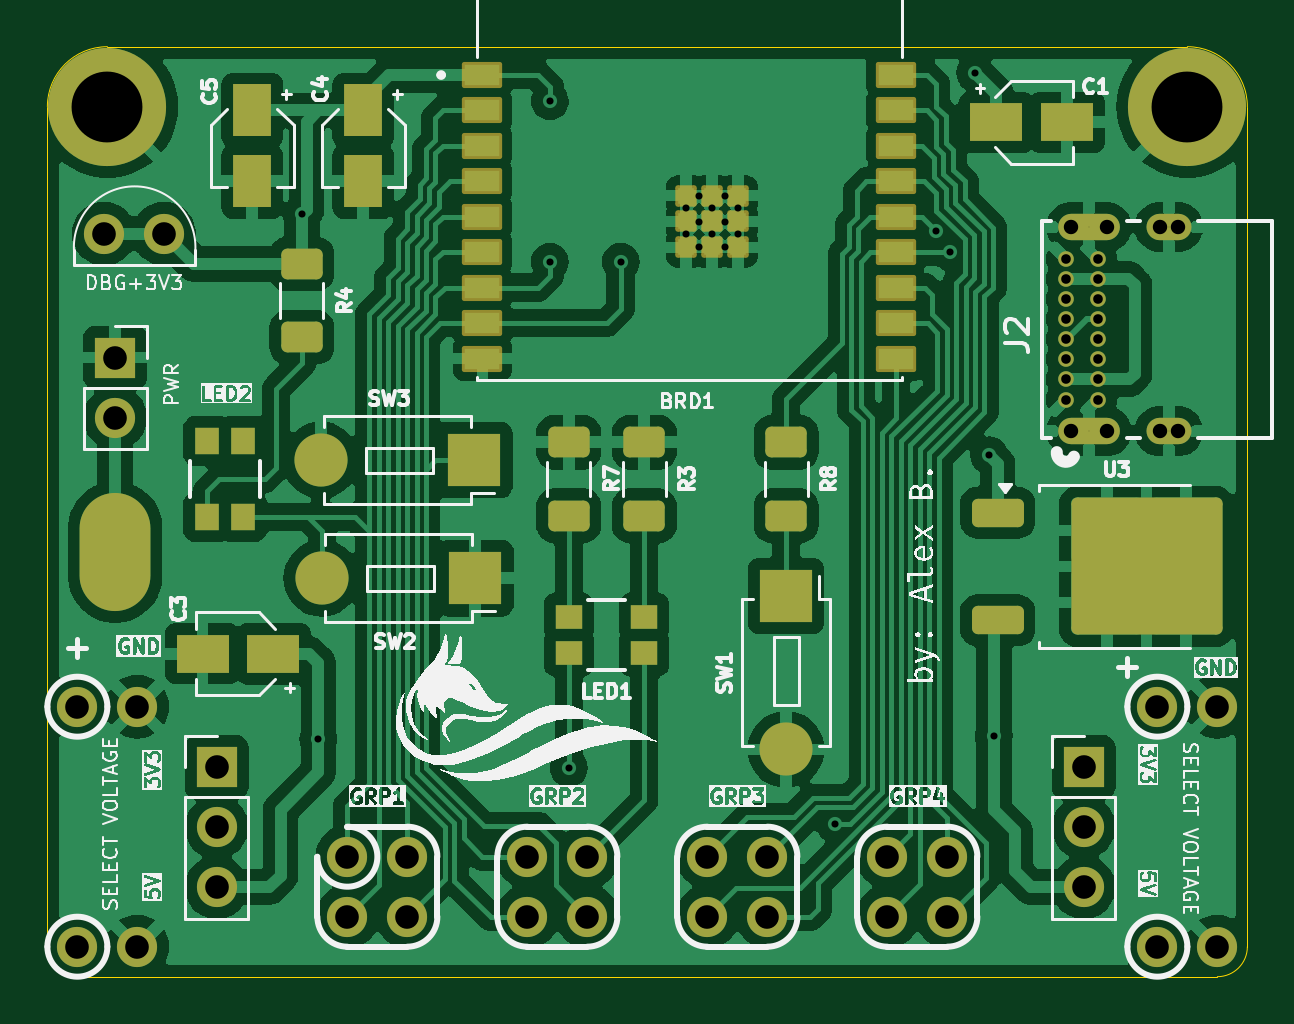
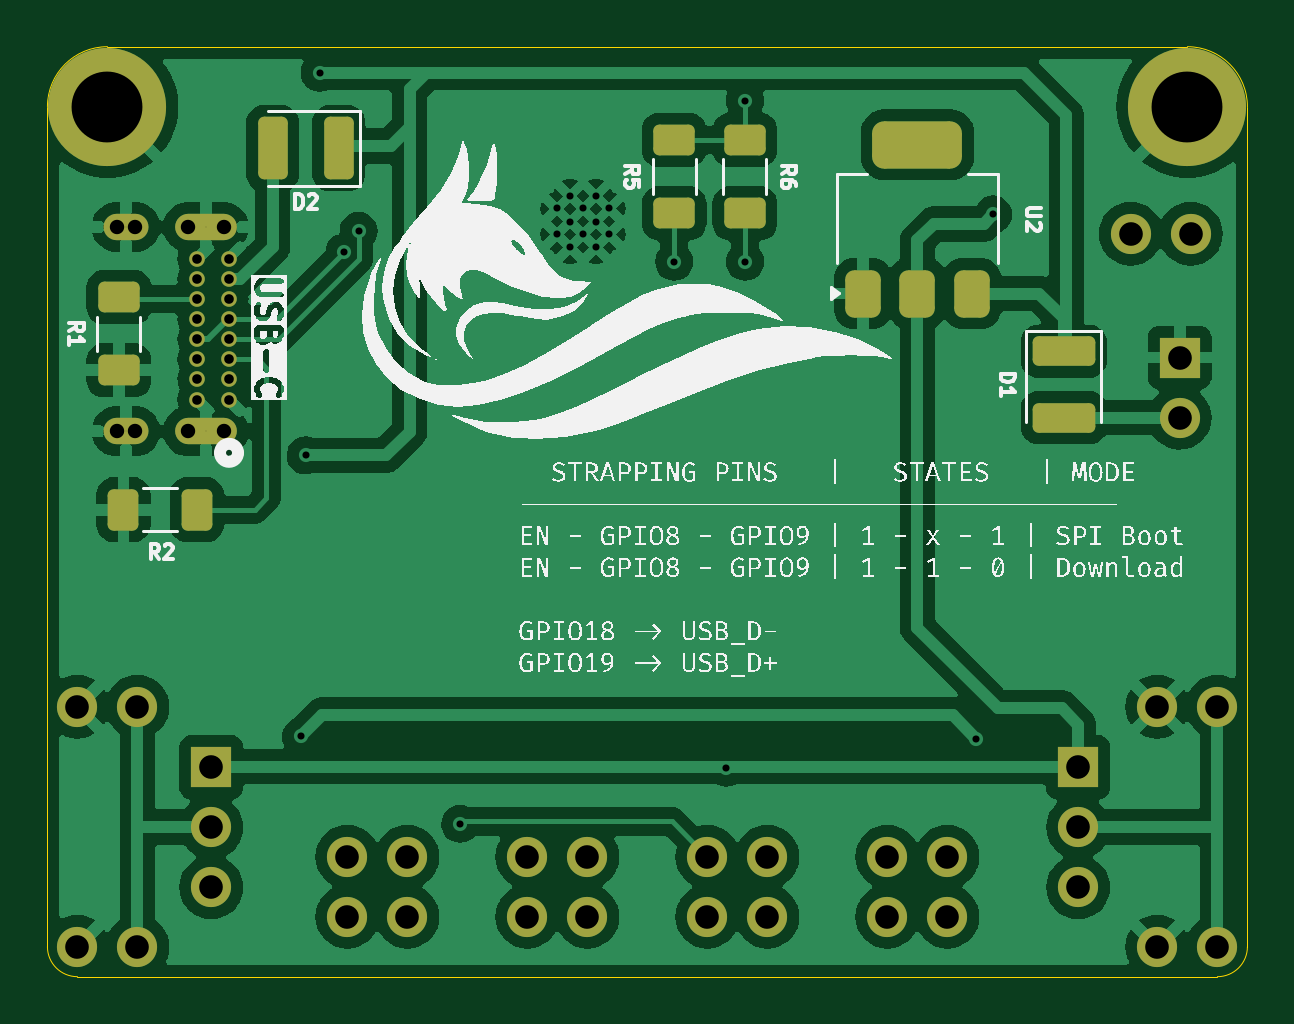
Circuit board: 11 layer files. Board 50.8 x 39.4 mm.
- bottom_copper: ESP32-C3-BreadBoardAdapter-B_Cu.gbr (112605 bytes)
- bottom_mask: ESP32-C3-BreadBoardAdapter-B_Mask.gbr (4056 bytes)
- paste: ESP32-C3-BreadBoardAdapter-B_Paste.gbr (2308 bytes)
- bottom_silk: ESP32-C3-BreadBoardAdapter-B_Silkscreen.gbr (185475 bytes)
- outline: ESP32-C3-BreadBoardAdapter-Edge_Cuts.gbr (1290 bytes)
- top_copper: ESP32-C3-BreadBoardAdapter-F_Cu.gbr (165610 bytes)
- top_mask: ESP32-C3-BreadBoardAdapter-F_Mask.gbr (5392 bytes)
- paste: ESP32-C3-BreadBoardAdapter-F_Paste.gbr (3560 bytes)
- top_silk: ESP32-C3-BreadBoardAdapter-F_Silkscreen.gbr (142489 bytes)
- drill: ESP32-C3-BreadBoardAdapter-NPTH.drl (458 bytes)
- drill: ESP32-C3-BreadBoardAdapter-PTH.drl (1874 bytes)

=== bottom_copper: ESP32-C3-BreadBoardAdapter-B_Cu.gbr (112605 bytes, source omitted) ===
=== bottom_mask: ESP32-C3-BreadBoardAdapter-B_Mask.gbr ===
%TF.GenerationSoftware,KiCad,Pcbnew,8.0.4*%
%TF.CreationDate,2024-08-05T01:43:25-04:00*%
%TF.ProjectId,ESP32-C3-BreadBoardAdapter,45535033-322d-4433-932d-427265616442,rev?*%
%TF.SameCoordinates,Original*%
%TF.FileFunction,Soldermask,Bot*%
%TF.FilePolarity,Negative*%
%FSLAX46Y46*%
G04 Gerber Fmt 4.6, Leading zero omitted, Abs format (unit mm)*
G04 Created by KiCad (PCBNEW 8.0.4) date 2024-08-05 01:43:25*
%MOMM*%
%LPD*%
G01*
G04 APERTURE LIST*
G04 Aperture macros list*
%AMRoundRect*
0 Rectangle with rounded corners*
0 $1 Rounding radius*
0 $2 $3 $4 $5 $6 $7 $8 $9 X,Y pos of 4 corners*
0 Add a 4 corners polygon primitive as box body*
4,1,4,$2,$3,$4,$5,$6,$7,$8,$9,$2,$3,0*
0 Add four circle primitives for the rounded corners*
1,1,$1+$1,$2,$3*
1,1,$1+$1,$4,$5*
1,1,$1+$1,$6,$7*
1,1,$1+$1,$8,$9*
0 Add four rect primitives between the rounded corners*
20,1,$1+$1,$2,$3,$4,$5,0*
20,1,$1+$1,$4,$5,$6,$7,0*
20,1,$1+$1,$6,$7,$8,$9,0*
20,1,$1+$1,$8,$9,$2,$3,0*%
G04 Aperture macros list end*
%ADD10RoundRect,0.250000X-0.375000X-1.075000X0.375000X-1.075000X0.375000X1.075000X-0.375000X1.075000X0*%
%ADD11C,1.700000*%
%ADD12O,1.700000X1.700000*%
%ADD13O,2.616200X1.117600*%
%ADD14O,1.905000X1.117600*%
%ADD15C,0.660400*%
%ADD16R,1.700000X1.700000*%
%ADD17C,5.000000*%
%ADD18RoundRect,0.250000X-0.625000X0.400000X-0.625000X-0.400000X0.625000X-0.400000X0.625000X0.400000X0*%
%ADD19RoundRect,0.250000X0.625000X-0.400000X0.625000X0.400000X-0.625000X0.400000X-0.625000X-0.400000X0*%
%ADD20RoundRect,0.250000X0.400000X0.625000X-0.400000X0.625000X-0.400000X-0.625000X0.400000X-0.625000X0*%
%ADD21RoundRect,0.500000X1.400000X-0.500000X1.400000X0.500000X-1.400000X0.500000X-1.400000X-0.500000X0*%
%ADD22RoundRect,0.375000X0.375000X-0.625000X0.375000X0.625000X-0.375000X0.625000X-0.375000X-0.625000X0*%
%ADD23RoundRect,0.250000X-1.075000X0.375000X-1.075000X-0.375000X1.075000X-0.375000X1.075000X0.375000X0*%
G04 APERTURE END LIST*
D10*
%TO.C,D2*%
X150940000Y-61200000D03*
X153740000Y-61200000D03*
%TD*%
D11*
%TO.C,J6*%
X114865000Y-64812500D03*
D12*
X117405000Y-64812500D03*
%TD*%
D13*
%TO.C,J2*%
X156562435Y-64535572D03*
X156562436Y-73185557D03*
D14*
X159947435Y-64535572D03*
X159947435Y-73185542D03*
D15*
X156932435Y-71835557D03*
X156932435Y-70985556D03*
X156932435Y-70135558D03*
X156932435Y-69285557D03*
X156932435Y-68435556D03*
X156932435Y-67585555D03*
X156932435Y-66735557D03*
X156932435Y-65885556D03*
X155582435Y-65885556D03*
X155582435Y-66735557D03*
X155582435Y-67585555D03*
X155582435Y-68435556D03*
X155582435Y-69285557D03*
X155582435Y-70135558D03*
X155582435Y-70985556D03*
X155582435Y-71835557D03*
%TD*%
D16*
%TO.C,J4*%
X156340000Y-87400000D03*
D12*
X156340000Y-89940000D03*
X156340000Y-92480000D03*
%TD*%
D16*
%TO.C,J1*%
X115340000Y-70060000D03*
D12*
X115340000Y-72600000D03*
%TD*%
D11*
%TO.C,BRD1*%
X159460000Y-95000000D03*
X159460000Y-84840000D03*
X113740000Y-95000000D03*
X113740000Y-84840000D03*
D17*
X160730000Y-59440000D03*
X115010000Y-59440000D03*
D11*
X162000000Y-95000000D03*
X162000000Y-84840000D03*
X116280000Y-95000000D03*
X116280000Y-84840000D03*
X150570000Y-93730000D03*
X150570000Y-91190000D03*
X148030000Y-93730000D03*
X148030000Y-91190000D03*
X142950000Y-93730000D03*
X142950000Y-91190000D03*
X140410000Y-93730000D03*
X140410000Y-91190000D03*
X135330000Y-93730000D03*
X135330000Y-91190000D03*
X132790000Y-93730000D03*
X132790000Y-91190000D03*
X127710000Y-93730000D03*
X127710000Y-91190000D03*
X125170000Y-93730000D03*
X125170000Y-91190000D03*
%TD*%
D16*
%TO.C,J3*%
X119640000Y-87400000D03*
D12*
X119640000Y-89940000D03*
X119640000Y-92480000D03*
%TD*%
D18*
%TO.C,R5*%
X136740000Y-60850000D03*
X136740000Y-63950000D03*
%TD*%
D19*
%TO.C,R1*%
X160250000Y-70600000D03*
X160250000Y-67500000D03*
%TD*%
D20*
%TO.C,R2*%
X160050000Y-76500000D03*
X156950000Y-76500000D03*
%TD*%
D21*
%TO.C,U2*%
X126440000Y-61050000D03*
D22*
X124140000Y-67350000D03*
X126440000Y-67350000D03*
X128740000Y-67350000D03*
%TD*%
D18*
%TO.C,R6*%
X133740000Y-60850000D03*
X133740000Y-63950000D03*
%TD*%
D23*
%TO.C,D1*%
X120240000Y-72600000D03*
X120240000Y-69800000D03*
%TD*%
M02*

=== paste: ESP32-C3-BreadBoardAdapter-B_Paste.gbr (2308 bytes, source withheld) ===
=== bottom_silk: ESP32-C3-BreadBoardAdapter-B_Silkscreen.gbr (185475 bytes, source omitted) ===
=== outline: ESP32-C3-BreadBoardAdapter-Edge_Cuts.gbr ===
%TF.GenerationSoftware,KiCad,Pcbnew,8.0.4*%
%TF.CreationDate,2024-08-05T01:43:25-04:00*%
%TF.ProjectId,ESP32-C3-BreadBoardAdapter,45535033-322d-4433-932d-427265616442,rev?*%
%TF.SameCoordinates,Original*%
%TF.FileFunction,Profile,NP*%
%FSLAX46Y46*%
G04 Gerber Fmt 4.6, Leading zero omitted, Abs format (unit mm)*
G04 Created by KiCad (PCBNEW 8.0.4) date 2024-08-05 01:43:25*
%MOMM*%
%LPD*%
G01*
G04 APERTURE LIST*
%TA.AperFunction,Profile*%
%ADD10C,0.609600*%
%TD*%
%TA.AperFunction,Profile*%
%ADD11C,0.050000*%
%TD*%
G04 APERTURE END LIST*
D10*
%TO.C,J2*%
X160341135Y-73185542D02*
X159553735Y-73185542D01*
X160341135Y-64535572D02*
X159553735Y-64535572D01*
X157311736Y-73185557D02*
X155813136Y-73185557D01*
X157311735Y-64535572D02*
X155813135Y-64535572D01*
D11*
%TO.C,BRD1*%
X163270000Y-95000000D02*
G75*
G02*
X162000000Y-96270000I-1270000J0D01*
G01*
X160730000Y-56900000D02*
G75*
G02*
X163270000Y-59440000I0J-2540000D01*
G01*
X113740000Y-96270000D02*
G75*
G02*
X112470000Y-95000000I-1J1269999D01*
G01*
X112470000Y-59440000D02*
G75*
G02*
X115010000Y-56900000I2540001J-1D01*
G01*
X163270000Y-59440000D02*
X163270000Y-95000000D01*
X115010000Y-56900000D02*
X160730000Y-56900000D01*
X113740000Y-96270000D02*
X162000000Y-96270000D01*
X112470000Y-95000000D02*
X112470000Y-59440000D01*
%TD*%
M02*

=== top_copper: ESP32-C3-BreadBoardAdapter-F_Cu.gbr (165610 bytes, source omitted) ===
=== top_mask: ESP32-C3-BreadBoardAdapter-F_Mask.gbr ===
%TF.GenerationSoftware,KiCad,Pcbnew,8.0.4*%
%TF.CreationDate,2024-08-05T01:43:25-04:00*%
%TF.ProjectId,ESP32-C3-BreadBoardAdapter,45535033-322d-4433-932d-427265616442,rev?*%
%TF.SameCoordinates,Original*%
%TF.FileFunction,Soldermask,Top*%
%TF.FilePolarity,Negative*%
%FSLAX46Y46*%
G04 Gerber Fmt 4.6, Leading zero omitted, Abs format (unit mm)*
G04 Created by KiCad (PCBNEW 8.0.4) date 2024-08-05 01:43:25*
%MOMM*%
%LPD*%
G01*
G04 APERTURE LIST*
G04 Aperture macros list*
%AMRoundRect*
0 Rectangle with rounded corners*
0 $1 Rounding radius*
0 $2 $3 $4 $5 $6 $7 $8 $9 X,Y pos of 4 corners*
0 Add a 4 corners polygon primitive as box body*
4,1,4,$2,$3,$4,$5,$6,$7,$8,$9,$2,$3,0*
0 Add four circle primitives for the rounded corners*
1,1,$1+$1,$2,$3*
1,1,$1+$1,$4,$5*
1,1,$1+$1,$6,$7*
1,1,$1+$1,$8,$9*
0 Add four rect primitives between the rounded corners*
20,1,$1+$1,$2,$3,$4,$5,0*
20,1,$1+$1,$4,$5,$6,$7,0*
20,1,$1+$1,$6,$7,$8,$9,0*
20,1,$1+$1,$8,$9,$2,$3,0*%
G04 Aperture macros list end*
%ADD10R,2.250000X2.250000*%
%ADD11O,2.250000X2.250000*%
%ADD12RoundRect,0.250000X-0.625000X0.400000X-0.625000X-0.400000X0.625000X-0.400000X0.625000X0.400000X0*%
%ADD13O,3.000000X5.000000*%
%ADD14C,1.700000*%
%ADD15O,1.700000X1.700000*%
%ADD16O,2.616200X1.117600*%
%ADD17O,1.905000X1.117600*%
%ADD18C,0.660400*%
%ADD19R,1.117600X1.041400*%
%ADD20R,2.200000X1.600000*%
%ADD21R,1.700000X1.700000*%
%ADD22RoundRect,0.250000X-0.850000X-0.350000X0.850000X-0.350000X0.850000X0.350000X-0.850000X0.350000X0*%
%ADD23RoundRect,0.249997X-2.950003X-2.650003X2.950003X-2.650003X2.950003X2.650003X-2.950003X2.650003X0*%
%ADD24R,1.041400X1.117600*%
%ADD25R,1.600000X2.200000*%
%ADD26C,5.000000*%
%ADD27RoundRect,0.102000X-0.750000X-0.450000X0.750000X-0.450000X0.750000X0.450000X-0.750000X0.450000X0*%
%ADD28RoundRect,0.102000X-0.350000X-0.350000X0.350000X-0.350000X0.350000X0.350000X-0.350000X0.350000X0*%
G04 APERTURE END LIST*
D10*
%TO.C,SW1*%
X143740000Y-80150000D03*
D11*
X143740000Y-86650000D03*
%TD*%
D12*
%TO.C,R3*%
X137740000Y-73650000D03*
X137740000Y-76750000D03*
%TD*%
D13*
%TO.C,J7*%
X115340000Y-78300000D03*
%TD*%
D14*
%TO.C,J6*%
X114865000Y-64812500D03*
D15*
X117405000Y-64812500D03*
%TD*%
D16*
%TO.C,J2*%
X156562435Y-64535572D03*
X156562436Y-73185557D03*
D17*
X159947435Y-64535572D03*
X159947435Y-73185542D03*
D18*
X156932435Y-71835557D03*
X156932435Y-70985556D03*
X156932435Y-70135558D03*
X156932435Y-69285557D03*
X156932435Y-68435556D03*
X156932435Y-67585555D03*
X156932435Y-66735557D03*
X156932435Y-65885556D03*
X155582435Y-65885556D03*
X155582435Y-66735557D03*
X155582435Y-67585555D03*
X155582435Y-68435556D03*
X155582435Y-69285557D03*
X155582435Y-70135558D03*
X155582435Y-70985556D03*
X155582435Y-71835557D03*
%TD*%
D19*
%TO.C,LED1*%
X134539800Y-81049999D03*
X134539800Y-82550001D03*
X137740200Y-82550001D03*
X137740200Y-81049999D03*
%TD*%
D20*
%TO.C,C1*%
X155640000Y-60100000D03*
X152640000Y-60100000D03*
%TD*%
D12*
%TO.C,R4*%
X123240000Y-66100000D03*
X123240000Y-69200000D03*
%TD*%
%TO.C,R8*%
X143740000Y-73650000D03*
X143740000Y-76750000D03*
%TD*%
D21*
%TO.C,J4*%
X156340000Y-87400000D03*
D15*
X156340000Y-89940000D03*
X156340000Y-92480000D03*
%TD*%
D12*
%TO.C,R7*%
X134540000Y-73650000D03*
X134540000Y-76750000D03*
%TD*%
D22*
%TO.C,U3*%
X152700000Y-81182500D03*
D23*
X159000000Y-78902500D03*
D22*
X152700000Y-76622500D03*
%TD*%
D24*
%TO.C,LED2*%
X120740000Y-76800200D03*
X119239998Y-76800200D03*
X119239998Y-73599800D03*
X120740000Y-73599800D03*
%TD*%
D10*
%TO.C,SW2*%
X130590000Y-79400000D03*
D11*
X124090000Y-79400000D03*
%TD*%
D10*
%TO.C,SW3*%
X130540000Y-74400000D03*
D11*
X124040000Y-74400000D03*
%TD*%
D21*
%TO.C,J1*%
X115340000Y-70060000D03*
D15*
X115340000Y-72600000D03*
%TD*%
D25*
%TO.C,C5*%
X121140000Y-59600000D03*
X121140000Y-62600000D03*
%TD*%
D20*
%TO.C,C3*%
X122040000Y-82600000D03*
X119040000Y-82600000D03*
%TD*%
D14*
%TO.C,BRD1*%
X159460000Y-95000000D03*
X159460000Y-84840000D03*
X113740000Y-95000000D03*
X113740000Y-84840000D03*
D26*
X160730000Y-59440000D03*
X115010000Y-59440000D03*
D14*
X162000000Y-95000000D03*
X162000000Y-84840000D03*
X116280000Y-95000000D03*
X116280000Y-84840000D03*
X150570000Y-93730000D03*
X150570000Y-91190000D03*
X148030000Y-93730000D03*
X148030000Y-91190000D03*
X142950000Y-93730000D03*
X142950000Y-91190000D03*
X140410000Y-93730000D03*
X140410000Y-91190000D03*
X135330000Y-93730000D03*
X135330000Y-91190000D03*
X132790000Y-93730000D03*
X132790000Y-91190000D03*
X127710000Y-93730000D03*
X127710000Y-91190000D03*
X125170000Y-93730000D03*
X125170000Y-91190000D03*
%TD*%
D27*
%TO.C,U1*%
X130890000Y-58100000D03*
X130890000Y-59600000D03*
X130890000Y-61100000D03*
X130890000Y-62600000D03*
X130890000Y-64100000D03*
X130890000Y-65600000D03*
X130890000Y-67100000D03*
X130890000Y-68600000D03*
X130890000Y-70100000D03*
X148390000Y-70100000D03*
X148390000Y-68600000D03*
X148390000Y-67100000D03*
X148390000Y-65600000D03*
X148390000Y-64100000D03*
X148390000Y-62600000D03*
X148390000Y-61100000D03*
X148390000Y-59600000D03*
X148390000Y-58100000D03*
D28*
X139500000Y-63200000D03*
X140600000Y-63200000D03*
X141700000Y-63200000D03*
X139500000Y-64300000D03*
X140600000Y-64300000D03*
X141700000Y-64300000D03*
X139500000Y-65400000D03*
X140600000Y-65400000D03*
X141700000Y-65400000D03*
%TD*%
D21*
%TO.C,J3*%
X119640000Y-87400000D03*
D15*
X119640000Y-89940000D03*
X119640000Y-92480000D03*
%TD*%
D25*
%TO.C,C4*%
X125840000Y-59600000D03*
X125840000Y-62600000D03*
%TD*%
M02*

=== paste: ESP32-C3-BreadBoardAdapter-F_Paste.gbr ===
%TF.GenerationSoftware,KiCad,Pcbnew,8.0.4*%
%TF.CreationDate,2024-08-05T01:43:25-04:00*%
%TF.ProjectId,ESP32-C3-BreadBoardAdapter,45535033-322d-4433-932d-427265616442,rev?*%
%TF.SameCoordinates,Original*%
%TF.FileFunction,Paste,Top*%
%TF.FilePolarity,Positive*%
%FSLAX46Y46*%
G04 Gerber Fmt 4.6, Leading zero omitted, Abs format (unit mm)*
G04 Created by KiCad (PCBNEW 8.0.4) date 2024-08-05 01:43:25*
%MOMM*%
%LPD*%
G01*
G04 APERTURE LIST*
G04 Aperture macros list*
%AMRoundRect*
0 Rectangle with rounded corners*
0 $1 Rounding radius*
0 $2 $3 $4 $5 $6 $7 $8 $9 X,Y pos of 4 corners*
0 Add a 4 corners polygon primitive as box body*
4,1,4,$2,$3,$4,$5,$6,$7,$8,$9,$2,$3,0*
0 Add four circle primitives for the rounded corners*
1,1,$1+$1,$2,$3*
1,1,$1+$1,$4,$5*
1,1,$1+$1,$6,$7*
1,1,$1+$1,$8,$9*
0 Add four rect primitives between the rounded corners*
20,1,$1+$1,$2,$3,$4,$5,0*
20,1,$1+$1,$4,$5,$6,$7,0*
20,1,$1+$1,$6,$7,$8,$9,0*
20,1,$1+$1,$8,$9,$2,$3,0*%
G04 Aperture macros list end*
%ADD10R,2.250000X2.250000*%
%ADD11O,2.250000X2.250000*%
%ADD12RoundRect,0.250000X-0.625000X0.400000X-0.625000X-0.400000X0.625000X-0.400000X0.625000X0.400000X0*%
%ADD13O,3.000000X5.000000*%
%ADD14R,1.117600X1.041400*%
%ADD15R,2.200000X1.600000*%
%ADD16RoundRect,0.250000X-0.850000X-0.350000X0.850000X-0.350000X0.850000X0.350000X-0.850000X0.350000X0*%
%ADD17RoundRect,0.250000X-1.275000X-1.125000X1.275000X-1.125000X1.275000X1.125000X-1.275000X1.125000X0*%
%ADD18R,1.041400X1.117600*%
%ADD19R,1.600000X2.200000*%
%ADD20R,1.500000X0.900000*%
%ADD21R,0.700000X0.700000*%
G04 APERTURE END LIST*
D10*
%TO.C,SW1*%
X143740000Y-80150000D03*
D11*
X143740000Y-86650000D03*
%TD*%
D12*
%TO.C,R3*%
X137740000Y-73650000D03*
X137740000Y-76750000D03*
%TD*%
D13*
%TO.C,J7*%
X115340000Y-78300000D03*
%TD*%
D14*
%TO.C,LED1*%
X134539800Y-81049999D03*
X134539800Y-82550001D03*
X137740200Y-82550001D03*
X137740200Y-81049999D03*
%TD*%
D15*
%TO.C,C1*%
X155640000Y-60100000D03*
X152640000Y-60100000D03*
%TD*%
D12*
%TO.C,R4*%
X123240000Y-66100000D03*
X123240000Y-69200000D03*
%TD*%
%TO.C,R8*%
X143740000Y-73650000D03*
X143740000Y-76750000D03*
%TD*%
%TO.C,R7*%
X134540000Y-73650000D03*
X134540000Y-76750000D03*
%TD*%
D16*
%TO.C,U3*%
X152700000Y-81182500D03*
D17*
X160675000Y-80427500D03*
X160675000Y-77377500D03*
X157325000Y-80427500D03*
X157325000Y-77377500D03*
D16*
X152700000Y-76622500D03*
%TD*%
D18*
%TO.C,LED2*%
X120740000Y-76800200D03*
X119239998Y-76800200D03*
X119239998Y-73599800D03*
X120740000Y-73599800D03*
%TD*%
D10*
%TO.C,SW2*%
X130590000Y-79400000D03*
D11*
X124090000Y-79400000D03*
%TD*%
D10*
%TO.C,SW3*%
X130540000Y-74400000D03*
D11*
X124040000Y-74400000D03*
%TD*%
D19*
%TO.C,C5*%
X121140000Y-59600000D03*
X121140000Y-62600000D03*
%TD*%
D15*
%TO.C,C3*%
X122040000Y-82600000D03*
X119040000Y-82600000D03*
%TD*%
D20*
%TO.C,U1*%
X130890000Y-58100000D03*
X130890000Y-59600000D03*
X130890000Y-61100000D03*
X130890000Y-62600000D03*
X130890000Y-64100000D03*
X130890000Y-65600000D03*
X130890000Y-67100000D03*
X130890000Y-68600000D03*
X130890000Y-70100000D03*
X148390000Y-70100000D03*
X148390000Y-68600000D03*
X148390000Y-67100000D03*
X148390000Y-65600000D03*
X148390000Y-64100000D03*
X148390000Y-62600000D03*
X148390000Y-61100000D03*
X148390000Y-59600000D03*
X148390000Y-58100000D03*
D21*
X139500000Y-63200000D03*
X140600000Y-63200000D03*
X141700000Y-63200000D03*
X139500000Y-64300000D03*
X140600000Y-64300000D03*
X141700000Y-64300000D03*
X139500000Y-65400000D03*
X140600000Y-65400000D03*
X141700000Y-65400000D03*
%TD*%
D19*
%TO.C,C4*%
X125840000Y-59600000D03*
X125840000Y-62600000D03*
%TD*%
M02*

=== top_silk: ESP32-C3-BreadBoardAdapter-F_Silkscreen.gbr (142489 bytes, source omitted) ===
=== drill: ESP32-C3-BreadBoardAdapter-NPTH.drl ===
M48
; DRILL file {KiCad 8.0.4} date 2024-08-05T01:43:22-0400
; FORMAT={-:-/ absolute / inch / decimal}
; #@! TF.CreationDate,2024-08-05T01:43:22-04:00
; #@! TF.GenerationSoftware,Kicad,Pcbnew,8.0.4
; #@! TF.FileFunction,NonPlated,1,2,NPTH
FMAT,2
INCH
; #@! TA.AperFunction,NonPlated,NPTH,ComponentDrill
T1C0.0240
%
G90
G05
T1
X6.1344Y-2.5408
X6.1344Y-2.8813
X6.1934Y-2.5408
X6.1934Y-2.8813
X6.2816Y-2.5408
X6.2816Y-2.8813
X6.3126Y-2.5408
X6.3126Y-2.8813
M30

=== drill: ESP32-C3-BreadBoardAdapter-PTH.drl ===
M48
; DRILL file {KiCad 8.0.4} date 2024-08-05T01:43:22-0400
; FORMAT={-:-/ absolute / inch / decimal}
; #@! TF.CreationDate,2024-08-05T01:43:22-04:00
; #@! TF.GenerationSoftware,Kicad,Pcbnew,8.0.4
; #@! TF.FileFunction,Plated,1,2,PTH
FMAT,2
INCH
; #@! TA.AperFunction,Plated,PTH,ComponentDrill
T1C0.0010
; #@! TA.AperFunction,Plated,PTH,ViaDrill
T2C0.0118
; #@! TA.AperFunction,Plated,PTH,ComponentDrill
T3C0.0118
; #@! TA.AperFunction,Plated,PTH,ComponentDrill
T4C0.0160
; #@! TA.AperFunction,Plated,PTH,ComponentDrill
T5C0.0394
; #@! TA.AperFunction,Plated,PTH,ComponentDrill
T6C0.1181
%
G90
G05
T1
X6.1639Y-2.5408
X6.1639Y-2.8813
X6.2971Y-2.5408
X6.2971Y-2.8813
T2
X4.852Y-2.5197
X4.8795Y-3.3937
X5.2654Y-2.3307
X5.2654Y-2.5984
X5.2969Y-3.4421
X5.3835Y-2.5984
X5.7402Y-3.5354
X5.9094Y-2.5472
X5.9331Y-2.5827
X5.9744Y-2.2835
X5.9976Y-2.9213
X6.0055Y-3.3898
T3
X5.4921Y-2.5098
X5.4921Y-2.5531
X5.5138Y-2.4882
X5.5138Y-2.5315
X5.5138Y-2.5748
X5.5354Y-2.5098
X5.5354Y-2.5531
X5.5571Y-2.4882
X5.5571Y-2.5315
X5.5571Y-2.5748
X5.5787Y-2.5098
X5.5787Y-2.5531
T4
X6.1253Y-2.5939
X6.1253Y-2.6274
X6.1253Y-2.6608
X6.1253Y-2.6943
X6.1253Y-2.7278
X6.1253Y-2.7612
X6.1253Y-2.7947
X6.1253Y-2.8282
X6.1784Y-2.5939
X6.1784Y-2.6274
X6.1784Y-2.6608
X6.1784Y-2.6943
X6.1784Y-2.7278
X6.1784Y-2.7612
X6.1784Y-2.7947
X6.1784Y-2.8282
T5
X4.478Y-3.3402
X4.478Y-3.7402
X4.5222Y-2.5517
X4.5409Y-2.7583
X4.5409Y-2.8583
X4.578Y-3.3402
X4.578Y-3.7402
X4.6222Y-2.5517
X4.7102Y-3.4409
X4.7102Y-3.5409
X4.7102Y-3.6409
X4.928Y-3.5902
X4.928Y-3.6902
X5.028Y-3.5902
X5.028Y-3.6902
X5.228Y-3.5902
X5.228Y-3.6902
X5.328Y-3.5902
X5.328Y-3.6902
X5.528Y-3.5902
X5.528Y-3.6902
X5.628Y-3.5902
X5.628Y-3.6902
X5.828Y-3.5902
X5.828Y-3.6902
X5.928Y-3.5902
X5.928Y-3.6902
X6.1551Y-3.4409
X6.1551Y-3.5409
X6.1551Y-3.6409
X6.278Y-3.3402
X6.278Y-3.7402
X6.378Y-3.3402
X6.378Y-3.7402
T6
X4.528Y-2.3402
X6.328Y-2.3402
M30

